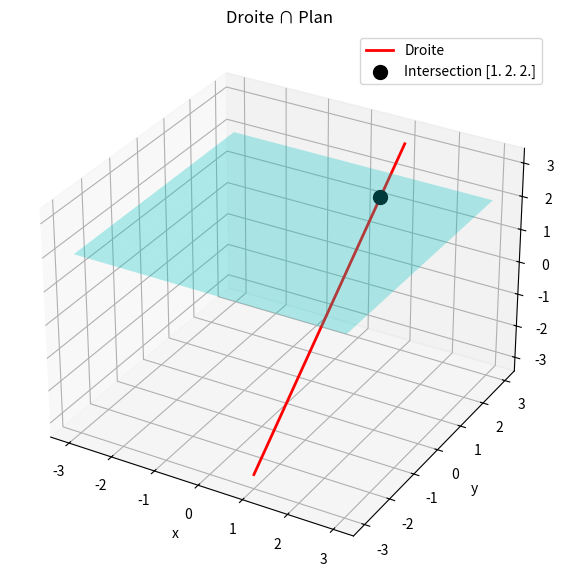

Python code for this plot:
"""
lines_planes.py
===============

Droites et plans en R³ : représentations et intersections.

Couvre :
    - Droite paramétrique : r(t) = p + t·d
    - Plan paramétrique : r(s,t) = p + s·u + t·v
    - Plan cartésien : n·x = n·p (ou ax + by + cz = d)
    - Intersection droite-plan
    - Intersection deux plans → droite
    - Distance point-plan, point-droite

Auteur : Emmanuel Nanan — TH Nürnberg, AMP
"""

from __future__ import annotations

from dataclasses import dataclass

import numpy as np
import matplotlib.pyplot as plt
from mpl_toolkits.mplot3d import Axes3D


@dataclass
class Droite3D:
    """Droite r(t) = point + t · direction."""
    point: np.ndarray
    direction: np.ndarray

    def evaluer(self, t: float) -> np.ndarray:
        return self.point + t * self.direction

    def __repr__(self) -> str:
        return f"Droite(point={self.point}, dir={self.direction})"


@dataclass
class Plan3D:
    """Plan défini par un point et une normale."""
    point: np.ndarray
    normale: np.ndarray

    @classmethod
    def from_parametrique(cls, point: np.ndarray, u: np.ndarray, v: np.ndarray) -> Plan3D:
        """Crée un plan à partir de la forme paramétrique r = p + su + tv."""
        normale = np.cross(u, v)
        return cls(point=point, normale=normale)

    @classmethod
    def from_equation(cls, a: float, b: float, c: float, d: float) -> Plan3D:
        """Crée un plan à partir de ax + by + cz = d."""
        n = np.array([a, b, c], dtype=float)
        p = np.zeros(3)
        if a != 0: p[0] = d / a
        elif b != 0: p[1] = d / b
        elif c != 0: p[2] = d / c
        return cls(point=p, normale=n)

    @property
    def equation(self) -> str:
        a, b, c = self.normale
        d = np.dot(self.normale, self.point)
        return f"{a:.2g}x + {b:.2g}y + {c:.2g}z = {d:.2g}"

    def __repr__(self) -> str:
        return f"Plan({self.equation})"


def intersection_droite_plan(d: Droite3D, p: Plan3D) -> np.ndarray | None:
    """
    Point d'intersection droite-plan.

    t = ⟨n, p_plan - p_droite⟩ / ⟨n, dir⟩.
    Renvoie None si parallèles (⟨n, dir⟩ = 0).
    """
    denom = np.dot(p.normale, d.direction)
    if abs(denom) < 1e-12:
        return None  # parallèle
    t = np.dot(p.normale, p.point - d.point) / denom
    return d.evaluer(t)


def distance_point_plan(point: np.ndarray, plan: Plan3D) -> float:
    """Distance = |⟨n, point - p⟩| / ||n||."""
    return abs(np.dot(plan.normale, point - plan.point)) / np.linalg.norm(plan.normale)


def distance_point_droite(point: np.ndarray, droite: Droite3D) -> float:
    """Distance = ||AP × d|| / ||d|| avec A = droite.point."""
    AP = point - droite.point
    return np.linalg.norm(np.cross(AP, droite.direction)) / np.linalg.norm(droite.direction)


def intersection_deux_plans(p1: Plan3D, p2: Plan3D) -> Droite3D | None:
    """
    Intersection de deux plans = une droite.
    Direction = n₁ × n₂. Point = résoudre le système.
    Renvoie None si parallèles.
    """
    d = np.cross(p1.normale, p2.normale)
    if np.linalg.norm(d) < 1e-12:
        return None  # parallèles

    # Trouver un point sur la droite d'intersection
    # On fixe la composante la plus grande de d à 0
    i = np.argmax(np.abs(d))
    A = np.zeros((2, 3))
    A[0] = p1.normale
    A[1] = p2.normale
    b = np.array([np.dot(p1.normale, p1.point), np.dot(p2.normale, p2.point)])

    # Résoudre le sous-système 2×2 (sans la colonne i)
    cols = [j for j in range(3) if j != i]
    A2 = A[:, cols]
    x2 = np.linalg.solve(A2, b)
    point = np.zeros(3)
    point[cols[0]] = x2[0]
    point[cols[1]] = x2[1]

    return Droite3D(point=point, direction=d)


def tracer_plan_et_droite(
    plan: Plan3D, droite: Droite3D, ax: plt.Axes | None = None,
) -> plt.Axes:
    """Visualise un plan et une droite en 3D."""
    if ax is None:
        fig = plt.figure(figsize=(8, 7))
        ax = fig.add_subplot(111, projection="3d")

    # Plan comme surface
    xx, yy = np.meshgrid(np.linspace(-3, 3, 10), np.linspace(-3, 3, 10))
    n = plan.normale
    if abs(n[2]) > 1e-10:
        d = np.dot(n, plan.point)
        zz = (d - n[0]*xx - n[1]*yy) / n[2]
        ax.plot_surface(xx, yy, zz, alpha=0.3, color="cyan")

    # Droite
    ts = np.linspace(-3, 3, 50)
    pts = np.array([droite.evaluer(t) for t in ts])
    ax.plot(pts[:,0], pts[:,1], pts[:,2], "r-", linewidth=2, label="Droite")

    # Intersection
    inter = intersection_droite_plan(droite, plan)
    if inter is not None:
        ax.scatter(*inter, color="black", s=100, zorder=5, label=f"Intersection {np.round(inter,2)}")

    ax.set_xlabel("x"); ax.set_ylabel("y"); ax.set_zlabel("z")
    ax.legend()
    ax.set_title("Droite ∩ Plan")
    return ax


if __name__ == "__main__":
    print("=== Droite et Plan ===")
    d = Droite3D(point=np.array([1,0,0], dtype=float),
                 direction=np.array([0,1,1], dtype=float))
    p = Plan3D(point=np.array([0,0,2], dtype=float),
               normale=np.array([0,0,1], dtype=float))
    print(f"Droite : {d}")
    print(f"Plan   : {p}")

    inter = intersection_droite_plan(d, p)
    print(f"Intersection : {inter}")

    print(f"\n=== Distances ===")
    Q = np.array([0, 0, 5], dtype=float)
    print(f"Distance ({Q}) au plan : {distance_point_plan(Q, p):.4f}")
    print(f"Distance ({Q}) à la droite : {distance_point_droite(Q, d):.4f}")

    print(f"\n=== Intersection de deux plans ===")
    p1 = Plan3D.from_equation(1, 0, 0, 2)  # x = 2
    p2 = Plan3D.from_equation(0, 1, 0, 3)  # y = 3
    droite_inter = intersection_deux_plans(p1, p2)
    print(f"Plan 1 : {p1}")
    print(f"Plan 2 : {p2}")
    print(f"Intersection : {droite_inter}")

    tracer_plan_et_droite(p, d)
    plt.savefig("lines_planes_demo.png", dpi=120)
    print("\nFigure sauvegardée.")
